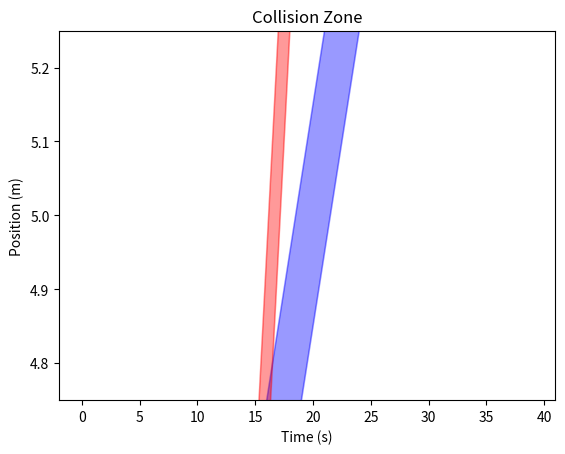

Generate this figure with matplotlib:
import matplotlib.pyplot as plt
import numpy as np

halfCarLength = 0.15
vehicle1 = (3, 0.1) #(pi1=initialPosition, v1=calculatedVelocity)
vehicle2 = (0, 0.3) #(pi1=initialPosition, v1=calculatedVelocity)

time = np.arange(0, 40, 1)

#position of front of vehicle with respect to time
vehicle1Position_1 = time*vehicle1[1] + vehicle1[0]+halfCarLength
vehicle2Position_1 = time*vehicle2[1] + vehicle2[0]+halfCarLength

#position of back of vehicle with respect to time
vehicle1Position_2 = time*vehicle1[1] + vehicle1[0]-halfCarLength
vehicle2Position_2 = time*vehicle2[1] + vehicle2[0]-halfCarLength

collideTime = (vehicle2[0]-vehicle1[0])/(vehicle1[1]-vehicle2[1])
collidePosition = vehicle1[1]*collideTime + vehicle1[0]

#plotting the upper and lower position line for every vehicle
plt.plot(time, vehicle1Position_1, color='b', alpha=0.1)
plt.plot(time, vehicle2Position_1, color='r', alpha=0.1)
plt.plot(time, vehicle1Position_2, color='b', alpha=0.1)
plt.plot(time, vehicle2Position_2, color='r', alpha=0.1)

#filling the area between the two lines for each vehicle
plt.fill_between(time, vehicle1Position_1, vehicle1Position_2, alpha=0.4, color='b')
plt.fill_between(time, vehicle2Position_1, vehicle2Position_2, alpha=0.4, color='r')

#limiting the plot the the collision zone (where the vehicles should not collide)
plt.ylim(4.75,5.25)

plt.title("Collision Zone")
plt.xlabel("Time (s)")
plt.ylabel("Position (m)")

print(collidePosition)